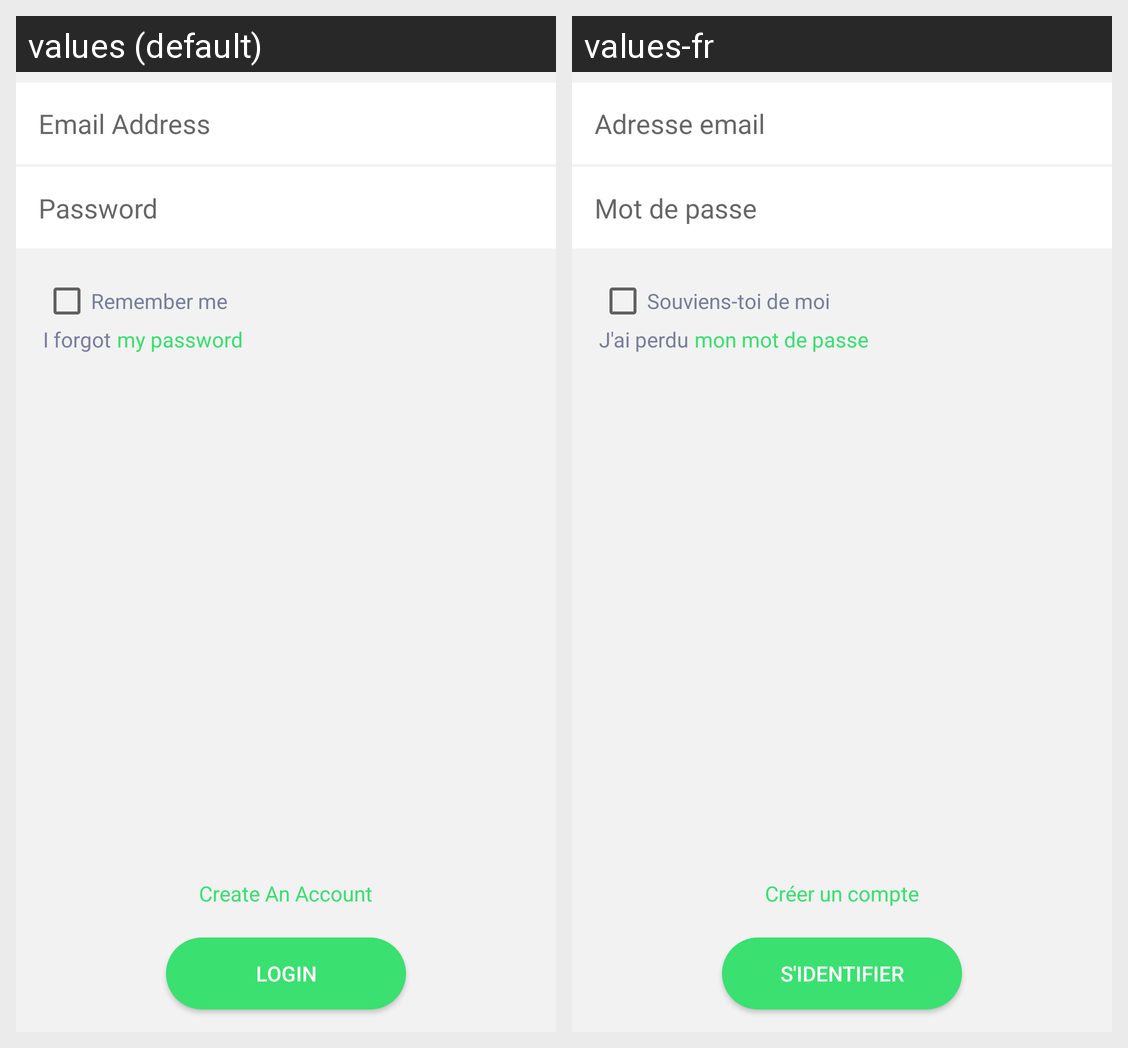

Locale-by-locale string values for the Android screen shown in this grid:
Android screen res/layout/content_activity_sign_in.xml rendered under 2 locales, left to right: values (default), values-fr. Device: Nexus 5 (rendered at 1080×1920; each locale shown at half size, 540×960, under a caption strip naming it); theme AppTheme.
Strings drawn on this screen, with the default value and each locale's value (text and hints the layout hard-codes, and strings that could not be matched under every locale, appear in the picture but are not listed):

login_in_reset_email_hint
  values: Email Address
  values-fr: Adresse email

login_in_submit_login
  values: LOGIN
  values-fr: S'identifier

login_in_green_text
  values: my password
  values-fr: mon mot de passe

login_in_forgot
  values: I forgot
  values-fr: J'ai perdu

login_in_create_account
  values: Create An Account
  values-fr: Créer un compte

login_in_hint_password
  values: Password
  values-fr: Mot de passe

login_in_check_box
  values: Remember me
  values-fr: Souviens-toi de moi
